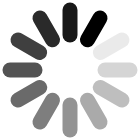
t = 0.00 s
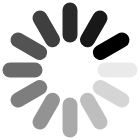
t = 0.16 s
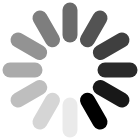
t = 0.34 s
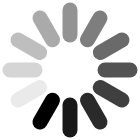
t = 0.50 s
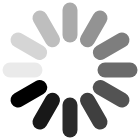
t = 0.66 s
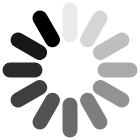
t = 0.84 s

The animated SVG that drew these frames (rendered in a browser with its animation timeline set to each time). Animation: 1 SMIL element (animateTransform=1); one cycle of 1.00 s, repeats indefinitely.

<?xml version="1.0" encoding="UTF-8" standalone="no"?>
<!-- Created with Inkscape (http://www.inkscape.org/) -->

<svg
   xmlns:dc="http://purl.org/dc/elements/1.1/"
   xmlns:cc="http://creativecommons.org/ns#"
   xmlns:rdf="http://www.w3.org/1999/02/22-rdf-syntax-ns#"
   xmlns:svg="http://www.w3.org/2000/svg"
   xmlns="http://www.w3.org/2000/svg"
   version="1.1"
   width="140"
   height="140">
    <g
      stroke-width="15"
      stroke-linecap="round"
      stroke="#000"
      transform="translate(70, 70)">
        <animateTransform
          attributeName="transform"
          attributeType="XML"
          calcMode="discrete"
          additive="sum"
          type="rotate"
          values="30;60;90;120;150;180;210;240;270;300;330;360"
          dur="1s"
          repeatCount="indefinite"/>
        <line x1="0" y1="-35" x2="0" y2="-60"/>
        <line x1="0" y1="-35" x2="0" y2="-60" transform="rotate(30, 0, 0)" opacity=".08"/>
        <line x1="0" y1="-35" x2="0" y2="-60" transform="rotate(60, 0, 0)" opacity=".16"/>
        <line x1="0" y1="-35" x2="0" y2="-60" transform="rotate(90, 0, 0)" opacity=".25"/>
        <line x1="0" y1="-35" x2="0" y2="-60" transform="rotate(120, 0, 0)" opacity=".33"/>
        <line x1="0" y1="-35" x2="0" y2="-60" transform="rotate(150, 0, 0)" opacity=".42"/>
        <line x1="0" y1="-35" x2="0" y2="-60" transform="rotate(180, 0, 0)" opacity=".5"/>
        <line x1="0" y1="-35" x2="0" y2="-60" transform="rotate(210, 0, 0)" opacity=".58"/>
        <line x1="0" y1="-35" x2="0" y2="-60" transform="rotate(240, 0, 0)" opacity=".67"/>
        <line x1="0" y1="-35" x2="0" y2="-60" transform="rotate(270, 0, 0)" opacity=".75"/>
        <line x1="0" y1="-35" x2="0" y2="-60" transform="rotate(300, 0, 0)" opacity=".83"/>
        <line x1="0" y1="-35" x2="0" y2="-60" transform="rotate(330, 0, 0)" opacity=".9"/>
    </g>
</svg>
